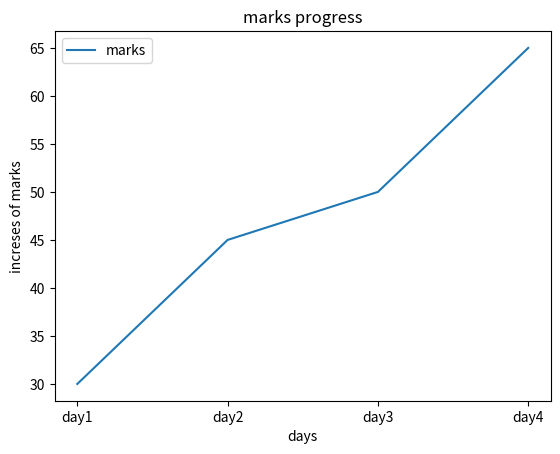

Recreate this plot in Python.
import matplotlib.pyplot as plt

x = ["day1","day2","day3","day4"]
y = [30,45,50,65]
plt.plot( x,y ,label="marks")
plt.xlabel("days")
plt.ylabel("increses of marks")
plt.title("marks progress")
plt.legend()
plt.show()
